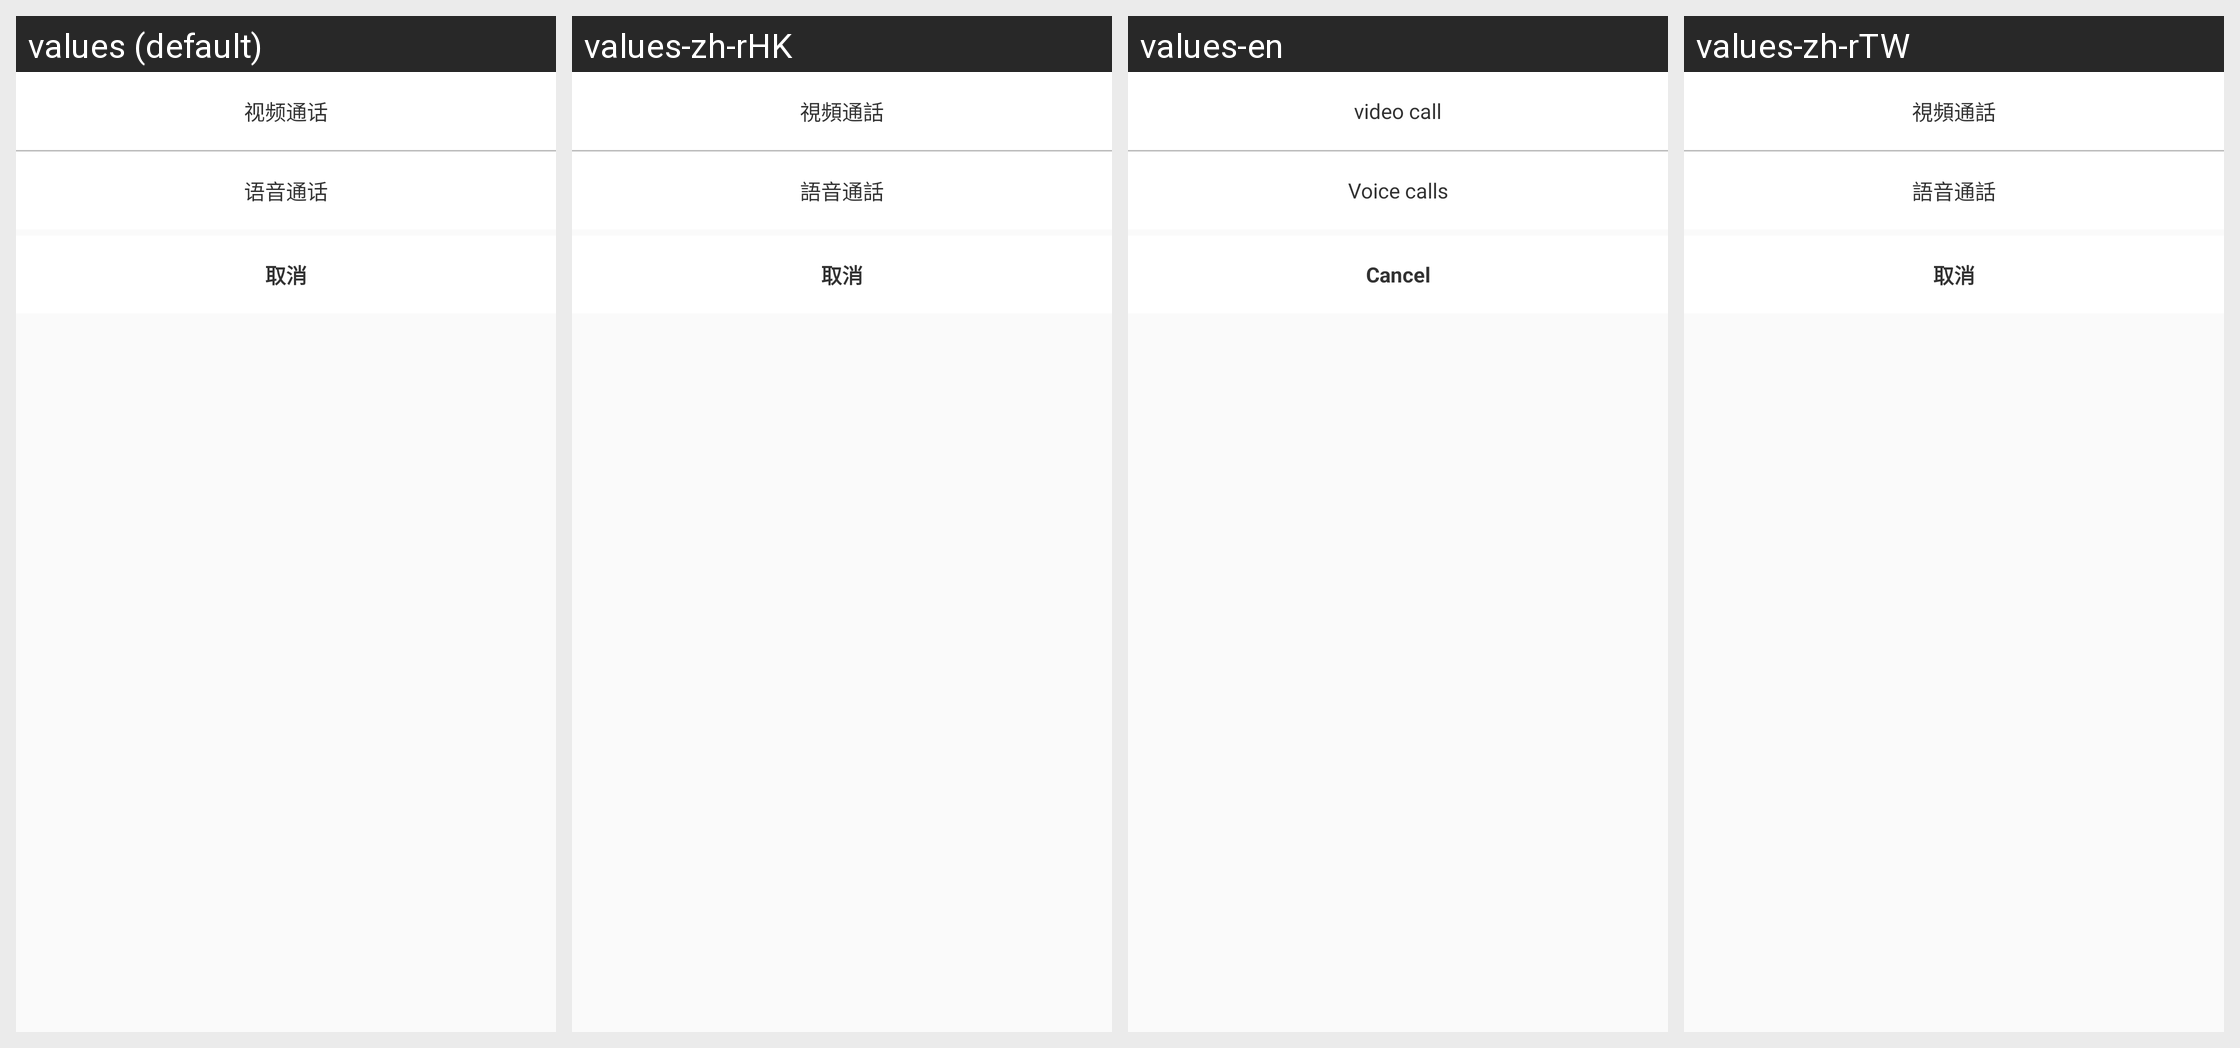

Locale-by-locale string values for the Android screen shown in this grid:
Android screen res/layout/dialog_select_video.xml rendered under 4 locales, left to right: values (default), values-zh-rHK, values-en, values-zh-rTW. Device: Nexus 5 (rendered at 1080×1920; each locale shown at half size, 540×960, under a caption strip naming it); theme AppTheme.
Strings drawn on this screen, with the default value and each locale's value (text and hints the layout hard-codes, and strings that could not be matched under every locale, appear in the picture but are not listed):

video_call
  values: 视频通话
  values-zh-rHK: 視頻通話
  values-en: video call
  values-zh-rTW: 視頻通話

chat_audio
  values: 语音通话
  values-zh-rHK: 語音通話
  values-en: Voice calls
  values-zh-rTW: 語音通話

cancel
  values: 取消
  values-zh-rHK: 取消
  values-en: Cancel
  values-zh-rTW: 取消
